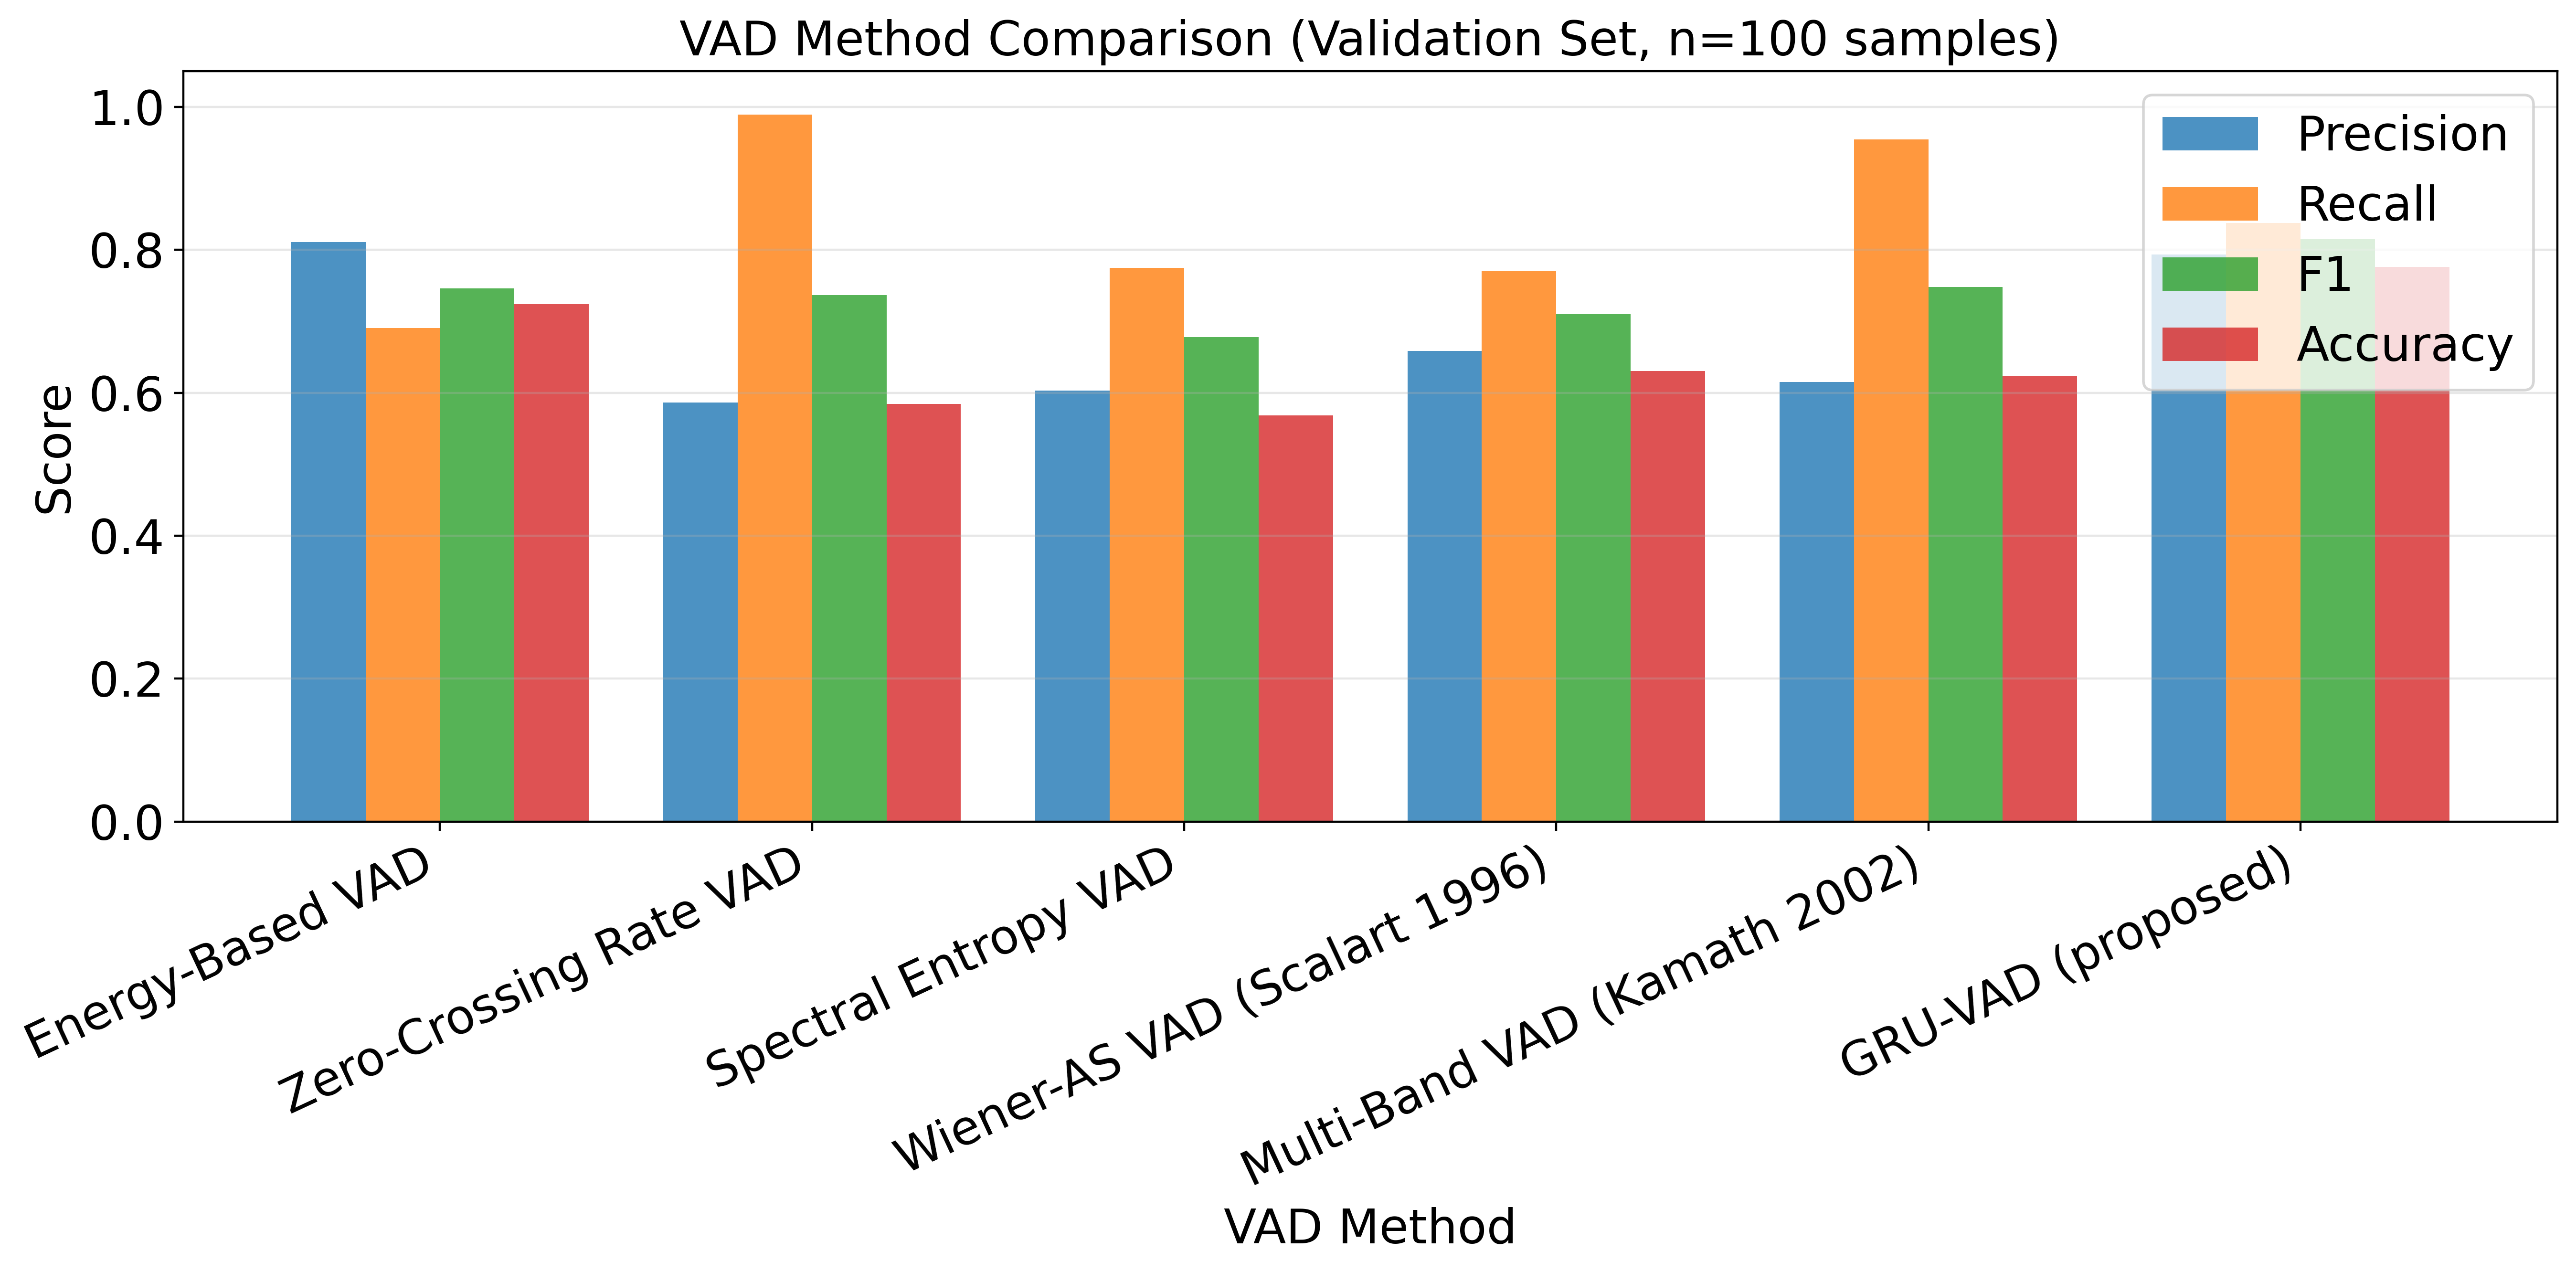

Data behind this chart, as committed beside it:
, precision, recall, f1, accuracy
GRU-VAD (proposed), 0.7934, 0.8376, 0.8149, 0.7765
Multi-Band VAD (Kamath 2002), 0.6155, 0.9548, 0.7485, 0.6232
Energy-Based VAD, 0.8108, 0.6909, 0.7461, 0.7239
Zero-Crossing Rate VAD, 0.5867, 0.9897, 0.7367, 0.5845
Wiener-AS VAD (Scalart 1996), 0.6588, 0.7699, 0.7101, 0.6308
Spectral Entropy VAD, 0.603, 0.7751, 0.6783, 0.5683
